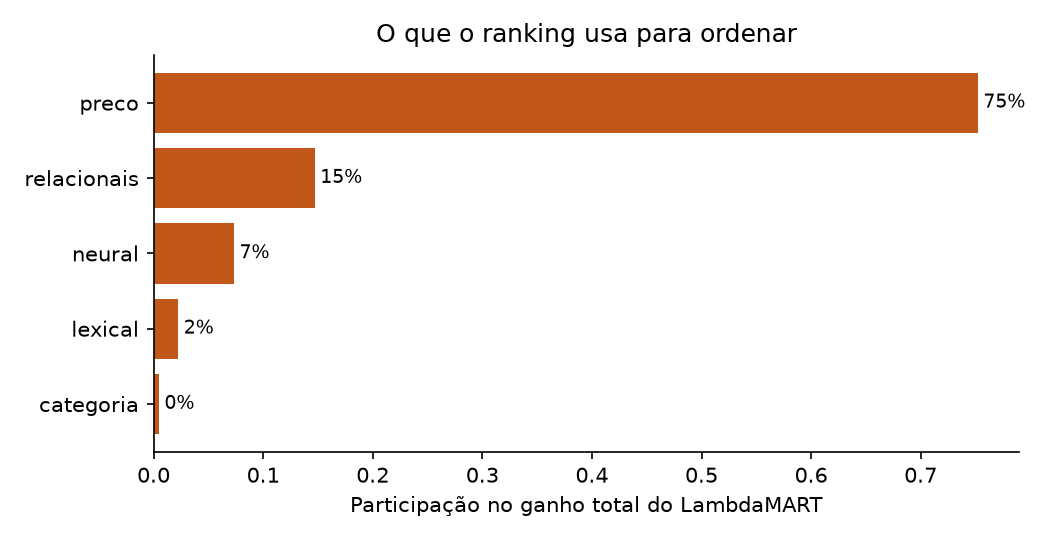

The table this chart was drawn from, first rows:
, 0
dif_faixa, 0.6759
preco_pct_q, 0.0714
folga_slots, 0.0676
sim_z, 0.0541
gb_pct_q, 0.0194
sobra_potencia, 0.0175
bm25_rel, 0.0155
tam_placa, 0.0136
rank_denso, 0.0128
speed_pct_q, 0.0125
rank_bm25, 0.007
rrf, 0.0064
eficiencia, 0.0058
folga_gabinete, 0.0057
uso_memoria, 0.0049
outlier, 0.0049
alvo_id, 0.0049
